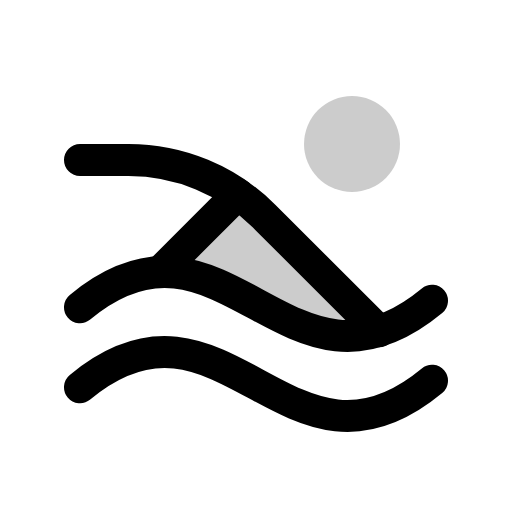
t = 0.00 s
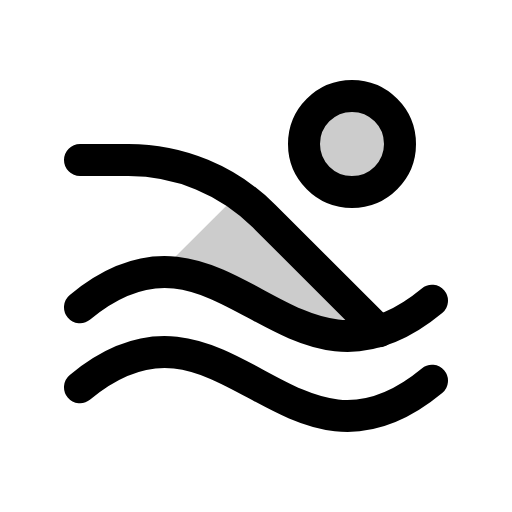
t = 1.20 s
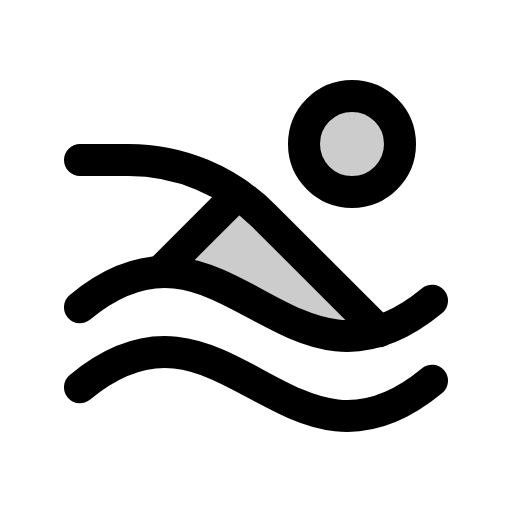
t = 1.58 s
t = 1.95 s: frame unchanged from t = 1.58 s, image omitted
t = 2.33 s: frame unchanged from t = 1.58 s, image omitted

The animated SVG that drew these frames (rendered in a browser with its animation timeline set to each time). Animation: 1 CSS @keyframes rule; one cycle of 2.70 s, repeats indefinitely.

<svg xmlns="http://www.w3.org/2000/svg" viewBox="0 0 256 256">
  <style>
    .draw-line {
      stroke-dasharray: 2000;
      stroke-dashoffset: 0;
    }
    svg:hover .draw-line {
      animation: phosphor-draw-in 1.5s ease-in-out infinite;
    }
    @keyframes phosphor-draw-in {
      0%   { stroke-dashoffset: 2000; }
      100% { stroke-dashoffset: 0; }
    }
  </style><rect width="256" height="256" fill="none"/><path d="M80,136c39.13-1.55,67.87,42.59,109.62,29.54l-57.46-57.46a96.1,96.1,0,0,0-13.21-11Z" opacity="0.2"/><circle cx="176" cy="72" r="24" opacity="0.2"/><circle cx="176" cy="72" r="24" fill="none" stroke="currentColor" stroke-linecap="round" stroke-linejoin="round" stroke-width="16" class="draw-line" pathLength="1" style="animation-delay: 0s"/><path d="M40,193.61c72-59.69,104,56.47,176-3.22" fill="none" stroke="currentColor" stroke-linecap="round" stroke-linejoin="round" stroke-width="16" class="draw-line" pathLength="1" style="animation-delay: 0.3s"/><path d="M40,153.61c72-59.69,104,56.47,176-3.22" fill="none" stroke="currentColor" stroke-linecap="round" stroke-linejoin="round" stroke-width="16" class="draw-line" pathLength="1" style="animation-delay: 0.6s"/><path d="M189.58,165.58l-57.46-57.46A96,96,0,0,0,64.24,80H40" fill="none" stroke="currentColor" stroke-linecap="round" stroke-linejoin="round" stroke-width="16" class="draw-line" pathLength="1" style="animation-delay: 0.9s"/><line x1="79.96" y1="136.04" x2="118.91" y2="97.09" fill="none" stroke="currentColor" stroke-linecap="round" stroke-linejoin="round" stroke-width="16" class="draw-line" pathLength="1" style="animation-delay: 1.2s"/></svg>
